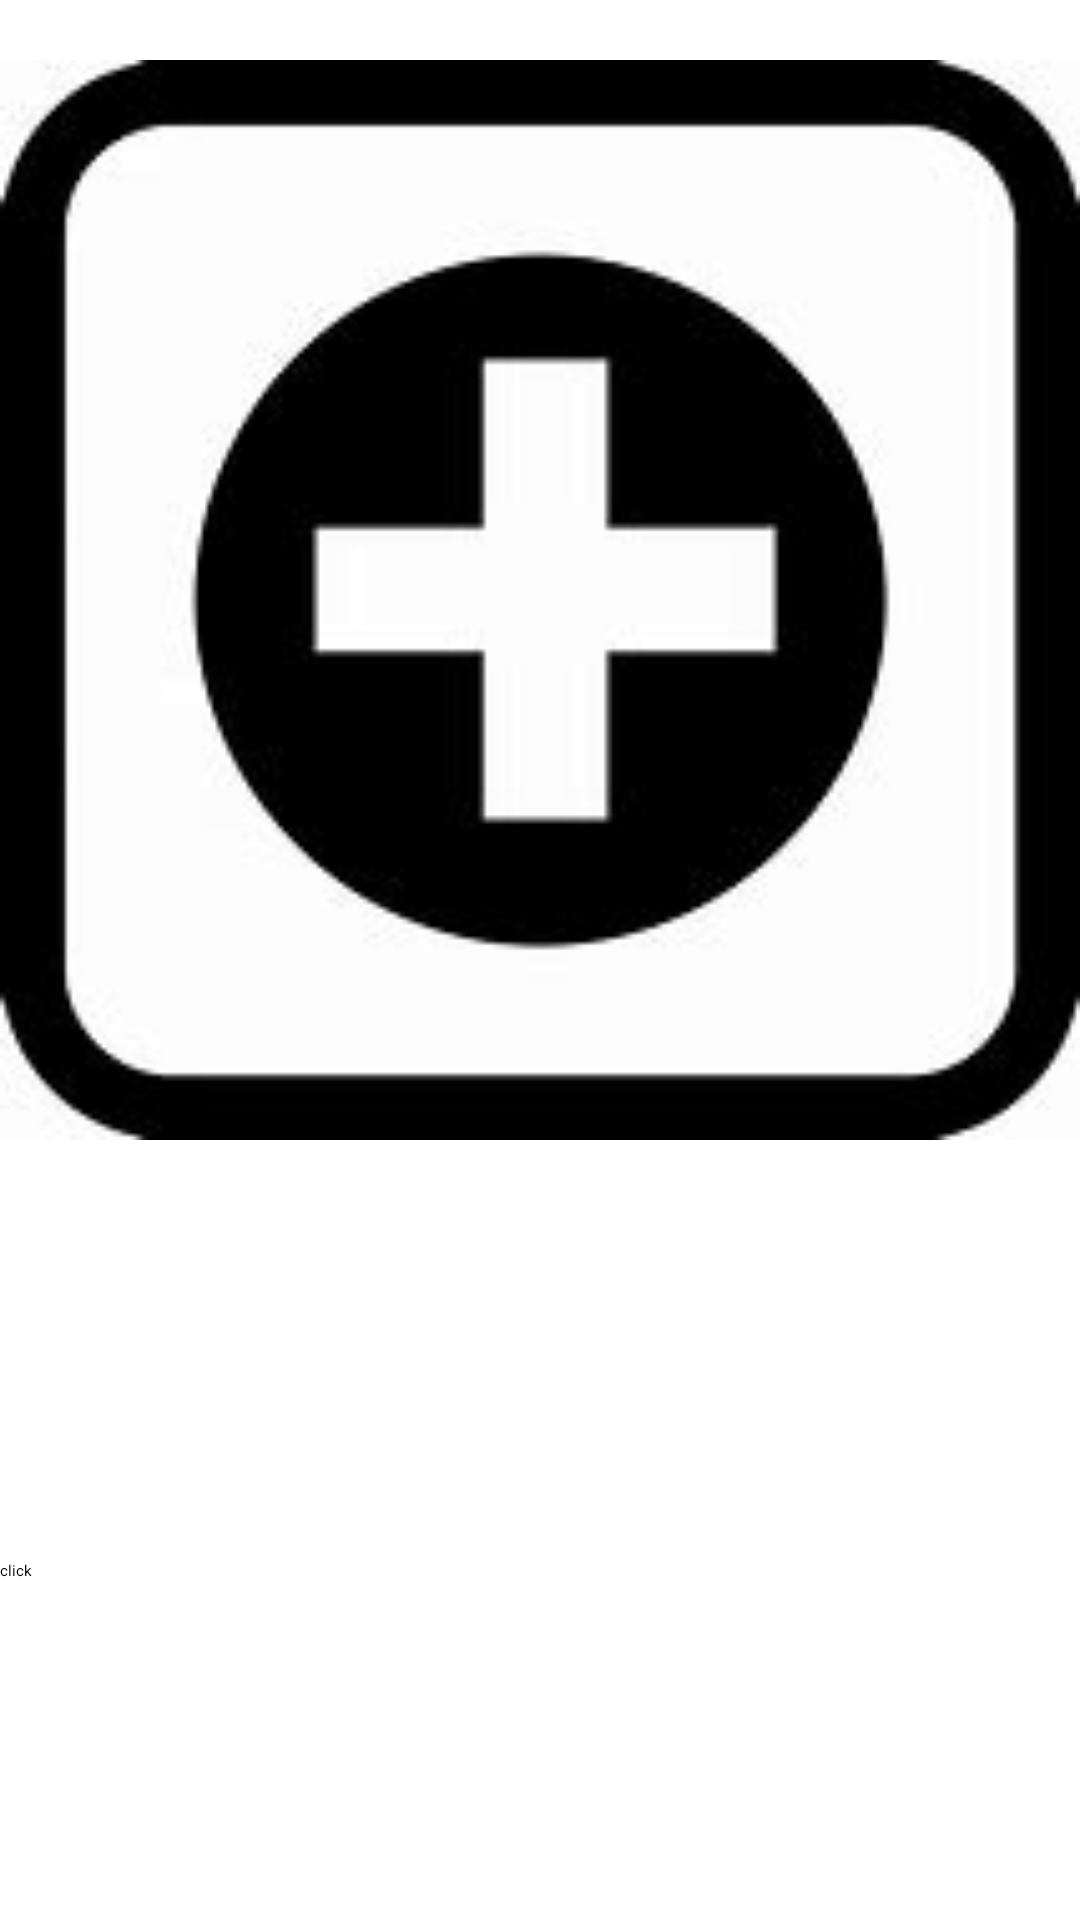

The Android layout XML behind this screen, and the referenced resources:
<!-- AndroidManifest.xml: application theme Theme.Gestion_des_notes -->
<!-- res/layout/activity_add_photo.xml -->
<?xml version="1.0" encoding="utf-8"?>
<LinearLayout xmlns:android="http://schemas.android.com/apk/res/android"
    xmlns:app="http://schemas.android.com/apk/res-auto"
    xmlns:tools="http://schemas.android.com/tools"
    android:id="@+id/main"
    android:layout_width="match_parent"
    android:layout_height="match_parent"
    tools:context=".Activityprof.add_photo"
    android:orientation="vertical">
    <ImageView
        android:layout_width="match_parent"
        android:layout_height="400dp"
        android:id="@+id/immg"
        android:src="@drawable/add" />
    <Button
        android:layout_width="wrap_content"
        android:layout_height="wrap_content"
        android:text="click"
        android:id="@+id/BT"
        android:layout_marginTop="120dp"/>
</LinearLayout>
<!-- resources referenced by this layout -->
<resources>
  <!-- drawable add: jpeg bitmap (drawable, 5284 bytes) -->
  <style name="Theme.Gestion_des_notes" parent="Base.Theme.Gestion_des_notes">
          
          <item name="colorPrimary">@color/colorPrimary</item>
          <item name="colorPrimaryDark">@color/colorPrimaryDark</item>
          <item name="colorAccent">@color/colorAccent</item>
          <item name="actionMenuTextColor">@color/white</item>
          <item name="actionMenuTextAppearance">@style/TextAppearance.AppCompat.Widget.ActionBar.Menu</item>
      </style>
  <style name="Base.Theme.Gestion_des_notes" parent="Theme.Material3.DayNight.NoActionBar">
          
          
      </style>
  <!-- not gathered from this repository: default colours our renderer supplied (Android Studio template values) -->
  <color name="white">#FFFFFFFF</color>
  <color name="colorPrimary">#FF6200EE</color>
  <color name="colorPrimaryDark">#FF3700B3</color>
  <color name="colorAccent">#FF03DAC5</color>
</resources>
